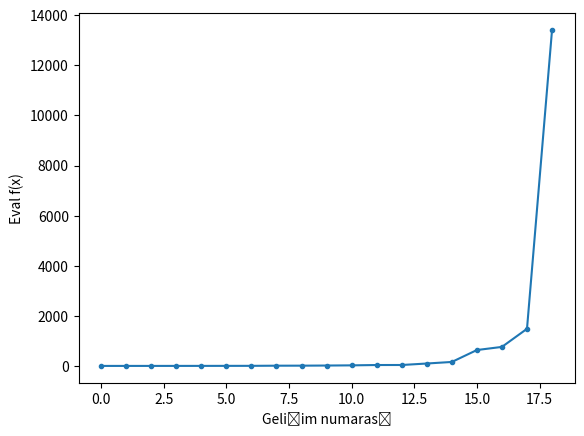

The script that saved this image:
from numpy import mgrid
from numpy import asarray
from numpy import arange
from numpy import sin
from numpy import tan
from numpy import exp
from numpy import meshgrid
from numpy.random import rand
from numpy.random import randn
from numpy.random import seed
import numpy.random as nprd
import math
from matplotlib import pyplot
from mpl_toolkits.mplot3d import axes3d

def objective_draw(x,y):
    return sin(x) + tan(y) + pow(1.25,x+y)

def objective(v):
    x,y = v
    return sin(x) + tan(y) + pow(1.25,x+y)



def benzetimliTavlama(objective,sinirlar,iterasyon_siniri,delta,isi):
    best = sinirlar[:,0] + rand(len(sinirlar)) * (sinirlar[:,1]- sinirlar[:,0])
    best_eval = objective(best)
    mev, mev_eval = best, best_eval
    skorlar = list()
    #algoritma
    for i in range(iterasyon_siniri):
        candidate = mev + randn(len(sinirlar)) * delta
        candidate_eval = objective(candidate)
        if candidate_eval > best_eval:
            best, best_eval = candidate,candidate_eval
            skorlar.append(best_eval)
            print('>%d f(%s) = %.5f' % (i,best,best_eval))
        diff = candidate_eval - mev_eval
        t = isi / float(i+1)
        metropolis = exp(-diff / t)

        #yeni noktayı tutup tutmayacağımızın kontrolü
        if diff < 0 or rand()< metropolis:
            mev,mev_eval = candidate,candidate_eval
    return[best,best_eval,skorlar]

seed(1)
sinirlar = asarray([[0.0,10.0],[0.0,10.0]])
iterasyon_siniri = 1000
delta = 0.1
isi = 100

best, skor, tümSkorlar = benzetimliTavlama(objective,sinirlar,iterasyon_siniri,delta,isi)
print('f(%s) = %f' % (best,skor))
pyplot.plot(tümSkorlar, '.-')
pyplot.xlabel('Gelişim numarası')
pyplot.ylabel('Eval f(x)')
pyplot.get_current_fig_manager().set_window_title('Amaç Fonksiyonu Maksimizasyonu')
pyplot.show()


'''
sinirlar = asarray([[0.0,10.0],[0.0,10.0]])
girdiler = mgrid[0.0:10.0:0.1, 0.10:10.0:0.1].reshape(2,-1).T
sonuclar = [objective(x,y)for x,y in girdiler]
x_optima = 0.0
x_ = arange(0.0,10.0,0.1)
y_ = arange(0.0,10.0,0.1)
x,y = meshgrid(x_,y_)
sonuclard = objective_draw(x,y)
figure = pyplot.figure(1)
axis = figure.gca(projection = '3d',)
axis.plot_surface(x,y,sonuclard,cmap = 'jet')

pyplot.get_current_fig_manager().set_window_title('Amaç Fonksiyonu')

#pyplot.show()


iterations = 100
initial_temp = 10

iterations =[i for i in range(iterations)]
temperatures = [initial_temp/float(i+1) for i in iterations]

#farklı deltalar

differences = [0.01,0.1,1.0]
f3 = pyplot.figure(3)
for d in differences:
    metropolis = [exp(-d/t) for t in temperatures]
    # iterasyonlar vs metropolis
    label = 'diff=%0.2f'% d
    pyplot.plot(iterations,metropolis,label=label)
pyplot.xlabel('İterasyon')
pyplot.ylabel('Metropolis Criterion')
pyplot.legend()
pyplot.get_current_fig_manager().set_window_title('Isı vs Metropolis')



#pyplot iterations vs temperatures
f1 = pyplot.figure(2)
plt2 = pyplot.plot(iterations, temperatures)
pyplot.xlabel('Iteration')
pyplot.ylabel('Temperature')
pyplot.get_current_fig_manager().set_window_title('Isı vs İterasyon')
pyplot.show()
'''


